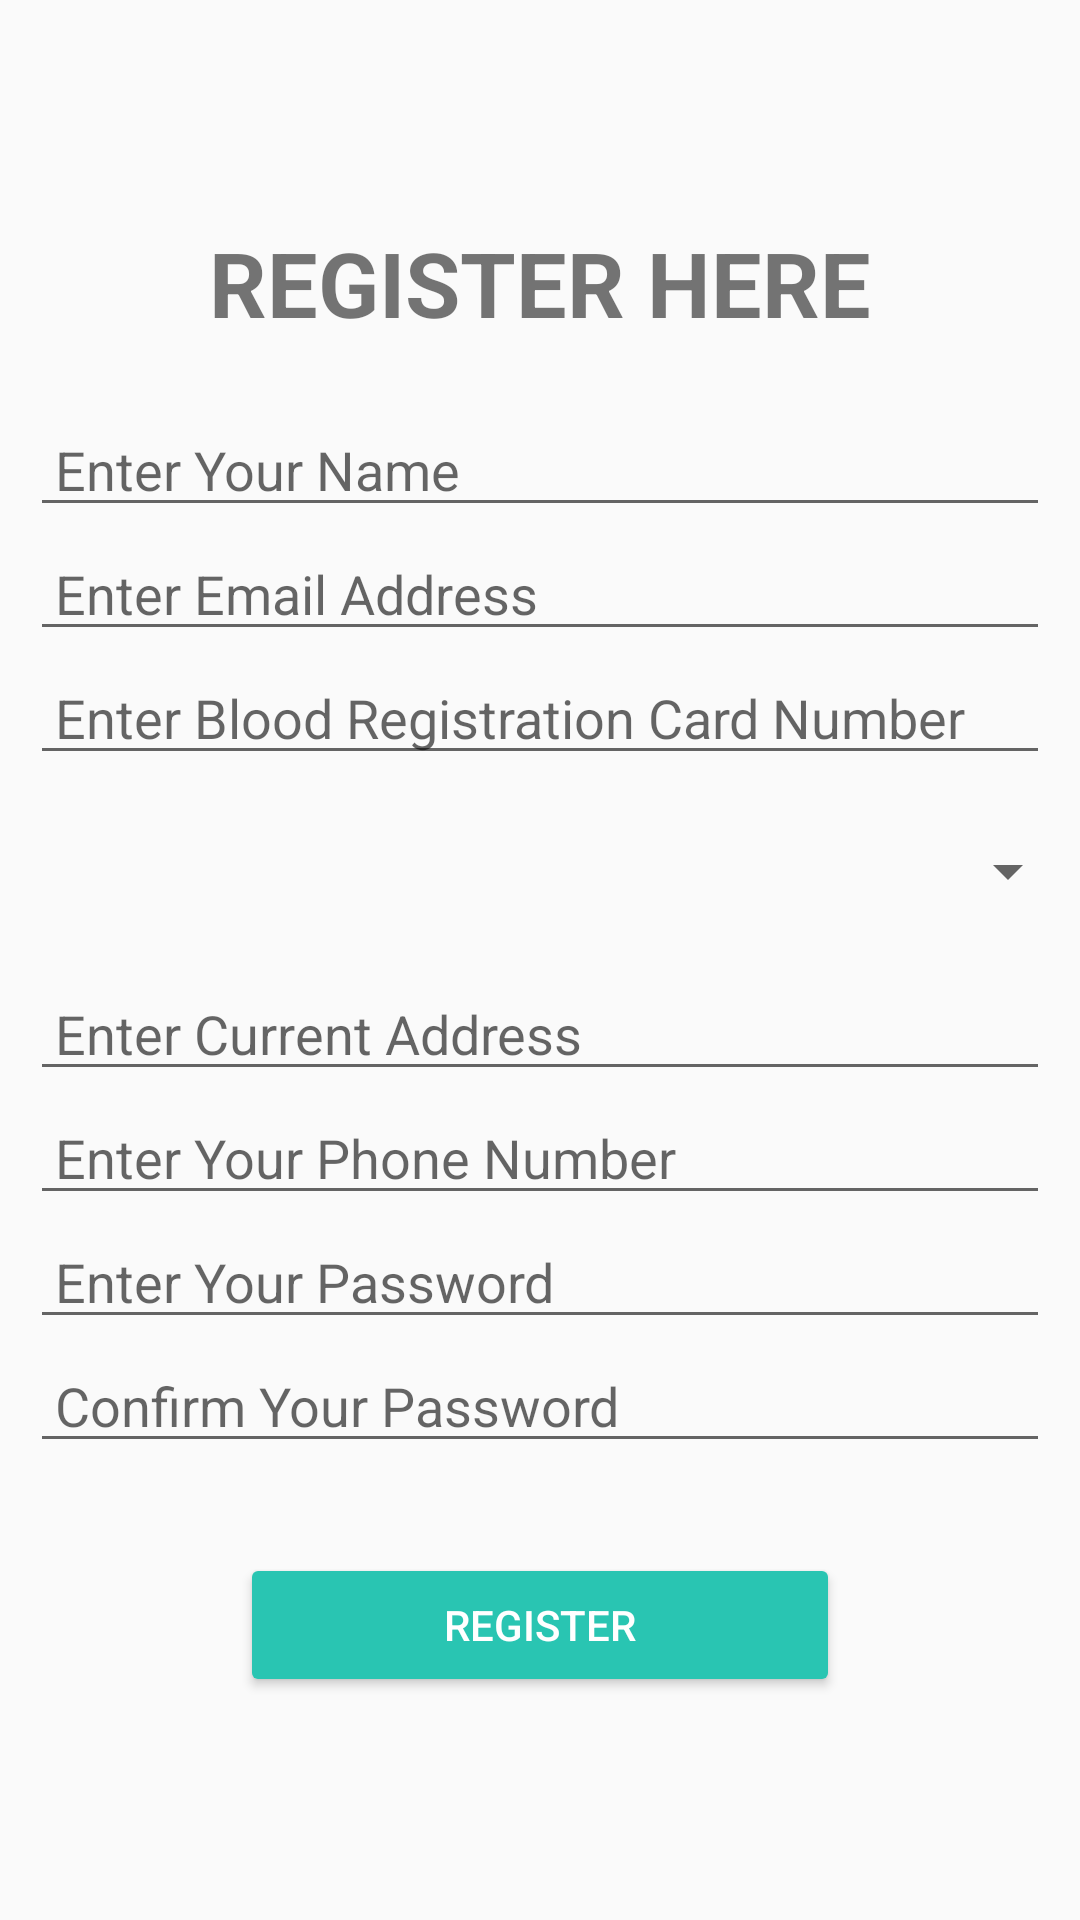

This screen was rendered from an Android layout file. Write that file and the resources it references.
<!-- AndroidManifest.xml: application theme Theme.AppCompat.DayNight.NoActionBar -->
<!-- res/layout/activity_r_member.xml -->
<?xml version="1.0" encoding="utf-8"?>
<androidx.constraintlayout.widget.ConstraintLayout xmlns:android="http://schemas.android.com/apk/res/android"
    xmlns:app="http://schemas.android.com/apk/res-auto"
    xmlns:tools="http://schemas.android.com/tools"
    android:layout_width="match_parent"
    android:layout_height="match_parent"
    tools:context=".RMemberActivity">

    <LinearLayout
        android:id="@+id/linear"
        android:layout_width="match_parent"
        android:layout_height="match_parent"
        android:orientation="vertical"
        android:gravity="center"
        tools:layout_editor_absoluteX="190dp"
        tools:layout_editor_absoluteY="319dp">

        <TextView
            android:id="@+id/editTextTextPersonName"
            android:layout_width="match_parent"
            android:layout_height="wrap_content"
            android:ems="10"
            android:gravity="center"
            android:inputType="textPersonName"
            android:text="REGISTER HERE"
            android:textSize="30sp"
            android:layout_marginBottom="20sp"
            android:textStyle="bold" />

        <EditText
            android:id="@+id/name"
            android:layout_width="match_parent"
            android:layout_height="wrap_content"
            android:layout_marginLeft="10sp"
            android:layout_marginRight="10sp"
            android:ems="10"
            android:hint=" Enter Your Name"
            android:inputType="text" />

        <EditText
            android:id="@+id/email"
            android:layout_width="match_parent"
            android:layout_height="wrap_content"
            android:layout_marginLeft="10sp"
            android:layout_marginRight="10sp"
            android:ems="10"
            android:hint=" Enter Email Address"
            android:inputType="textEmailAddress" />

        <EditText
            android:id="@+id/idno"
            android:layout_width="match_parent"
            android:layout_height="wrap_content"
            android:layout_marginLeft="10sp"
            android:layout_marginRight="10sp"
            android:ems="10"
            android:hint=" Enter Blood Registration Card Number"
            android:inputType="number" />

        <Spinner
            android:id="@+id/spinner"
            android:layout_width="fill_parent"
            android:layout_height="wrap_content"
            android:hint="Choose Donor's Blood Group"
            android:layout_marginBottom="20dp"
            android:layout_marginTop="20dp" />

        <EditText
            android:id="@+id/address"
            android:layout_width="match_parent"
            android:layout_height="wrap_content"
            android:layout_marginLeft="10sp"
            android:layout_marginRight="10sp"
            android:ems="10"
            android:hint=" Enter Current Address"
            android:inputType="text" />


        <EditText
            android:id="@+id/number"
            android:layout_width="match_parent"
            android:layout_height="wrap_content"
            android:layout_marginLeft="10sp"
            android:layout_marginRight="10sp"
            android:ems="10"
            android:hint=" Enter Your Phone Number"
            android:inputType="phone" />

        <EditText
            android:id="@+id/password"
            android:layout_width="match_parent"
            android:layout_height="wrap_content"
            android:layout_marginLeft="10sp"
            android:layout_marginRight="10sp"
            android:ems="10"
            android:hint=" Enter Your Password"
            android:inputType="textPassword" />
        <EditText
            android:id="@+id/confirm"
            android:layout_width="match_parent"
            android:layout_height="wrap_content"
            android:layout_marginLeft="10sp"
            android:layout_marginRight="10sp"
            android:ems="10"
            android:hint=" Confirm Your Password"
            android:inputType="textPassword" />

        <Button
            android:id="@+id/reginmbtn"
            android:layout_width="200dp"
            android:layout_height="wrap_content"
            android:layout_marginStart="30dp"
            android:layout_marginEnd="30dp"
            android:layout_marginTop="30sp"
            android:text="REGISTER"
            android:textColor="@color/white"
            app:backgroundTint="#29C5B2"  />

    </LinearLayout>


</androidx.constraintlayout.widget.ConstraintLayout>
<!-- resources referenced by this layout -->
<resources>
  <color name="white">#FFFFFFFF</color>
</resources>
